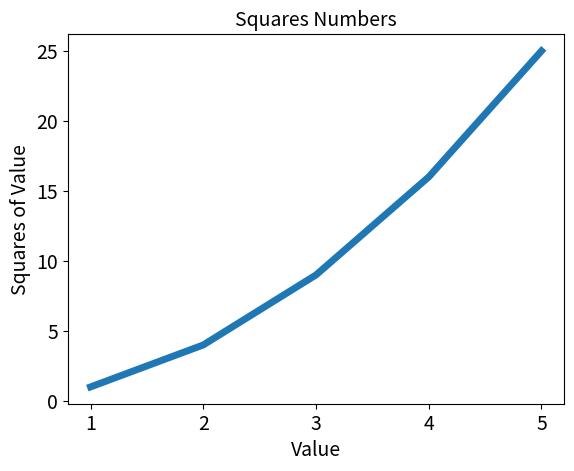

Write the Python code that produced this figure.
import matplotlib.pyplot as plt

input_value = list(range(1,6))
squares = [1, 4, 9, 16, 25]
plt.plot(input_value, squares, linewidth=5)

# 设置图标标题，并给坐标轴加上标签
plt.title("Squares Numbers", fontsize=14)
plt.xlabel("Value", fontsize=14)
plt.ylabel("Squares of Value", fontsize=14)

# 设置刻度标记的大小
plt.tick_params(axis='both', labelsize=14)

plt.show()
